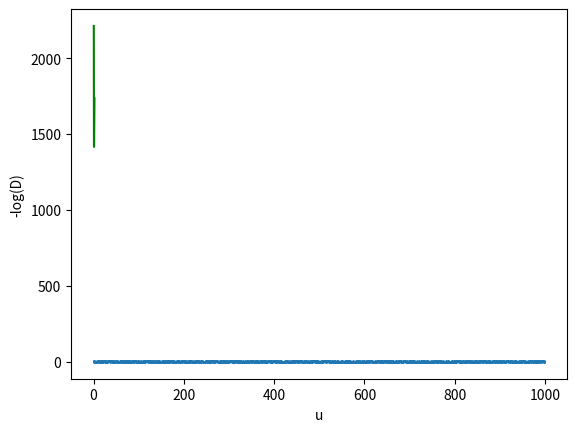

Write the Python code that produced this figure.
### Import our standard libraries ###
import numpy as np
import pandas as pd
import matplotlib.pyplot as plt

### Get Some Randomness and Plot It ###

np.random.seed(8675309)
rands = np.random.randn(1000)

plt.scatter(range(1000),rands, s = 1 )


### Code for Question 1 ###
def pdf(x, u):
    fx = np.exp(-1 * np.power(x, 2)/2/np.power(u,2)) / np.sqrt(2*np.pi*np.power(u,2))
    return fx

#multiply each of the pdf from each of the elemnt in rands
D = 1
for i in rands:
    D *= pdf(i,0.5)
print("D = " + str(D))
# (Write Code Here.)

### Code for Question 2 ###
def pdf2(x, u):
    fx = np.power(x,2)/2/np.power(u,2)
    return fx

log_D = 0
for i in rands:
    log_D += pdf2(i, 0.5)

log_D = log_D + 500*np.log(2*np.pi*np.power(0.5,2))
print("-log(D) = " + str(round(log_D,1)))

### Code for Question 3 ###
log_D = 0
list_log_D = []
list_u = []

def pdf2(x, u):
    fx = np.power(x,2)/2/np.power(u,2)
    return fx

#----
for u in np.arange(0.5,2.0,0.001):
    for i in rands:
        log_D += pdf2(i, u)
    log_D = 500*np.log(2*np.pi*np.power(u,2)) + log_D
    
    list_u.append(u)
    list_log_D.append(log_D)
    log_D = 0
    
plt.plot(list_u, list_log_D, color = 'g')
plt.xlabel('u')
plt.ylabel('-log(D)')

#print(list(zip(list_u, list_log_D)))
